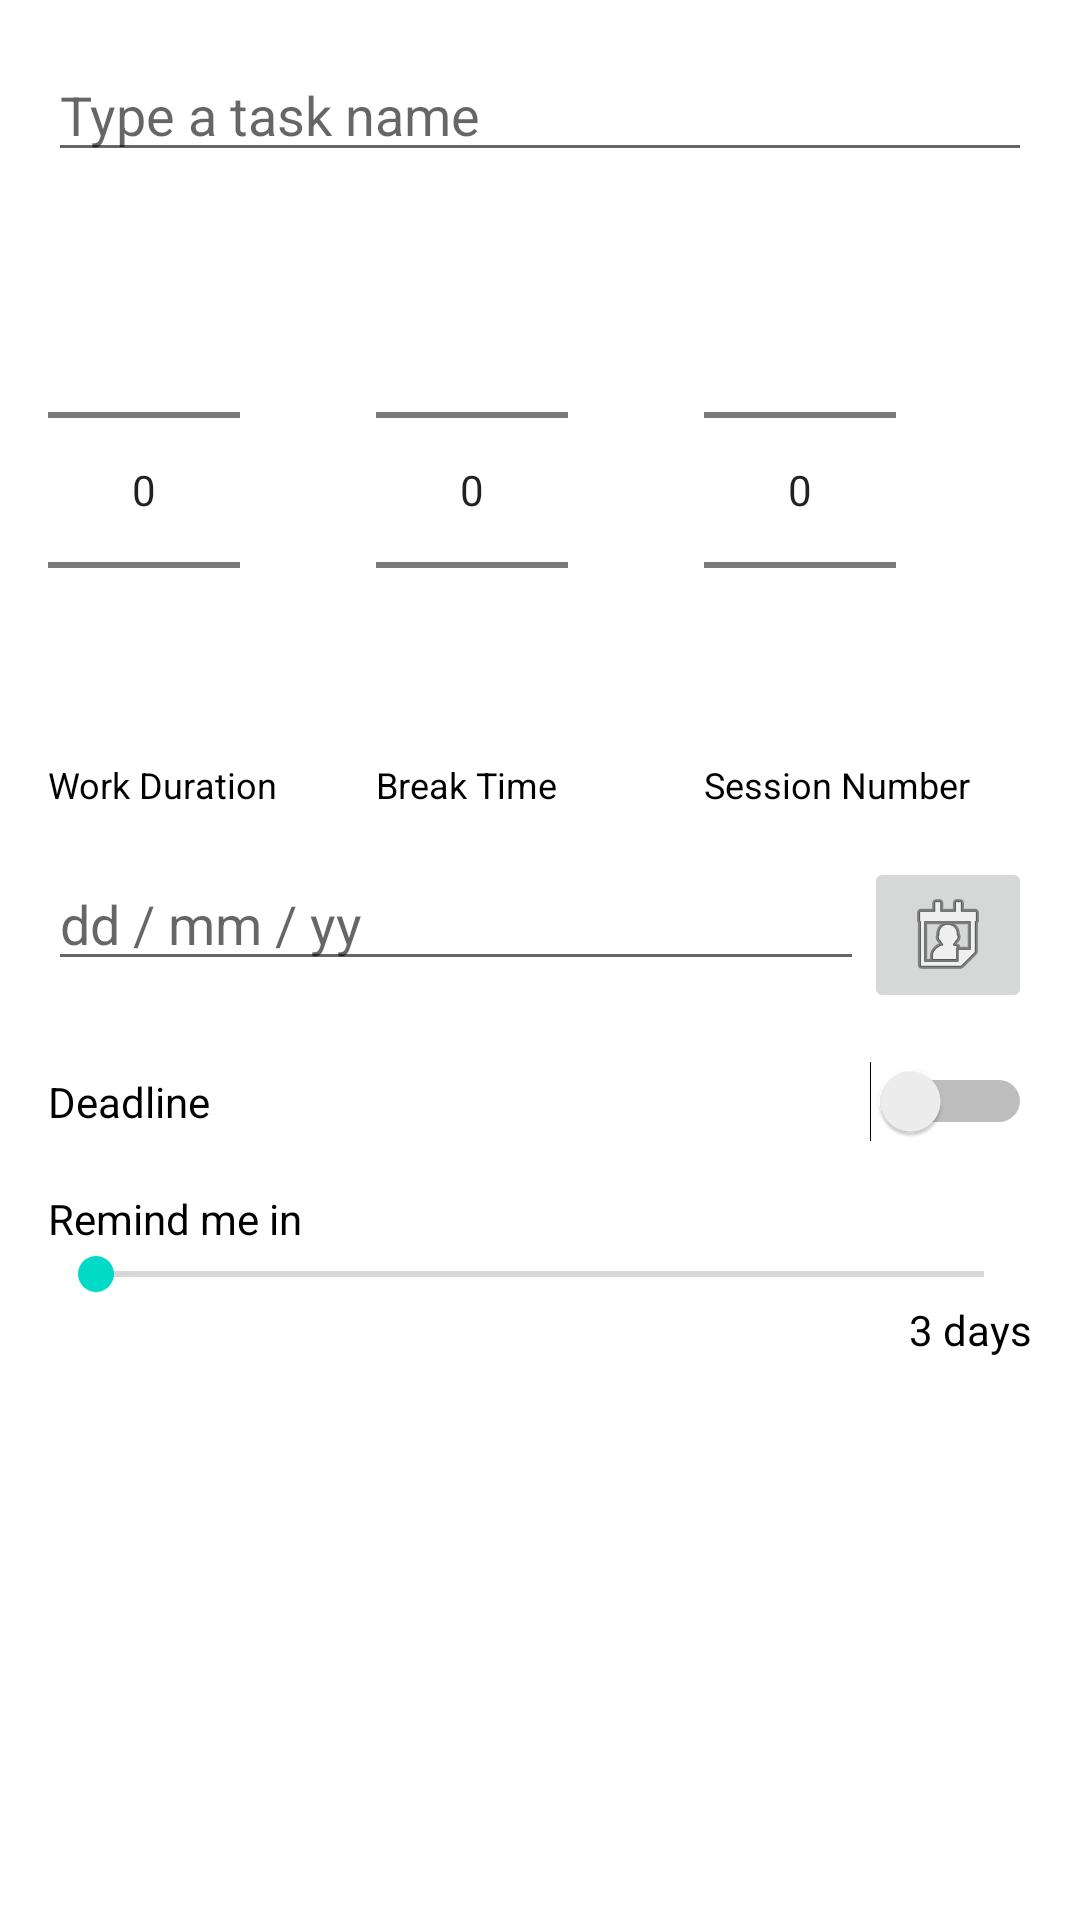

Reconstruct the res/layout file that produces this screen, plus the resources it refers to.
<!-- AndroidManifest.xml: application theme Theme.FocusOn -->
<!-- res/layout/fragment_task_settings.xml -->
<?xml version="1.0" encoding="utf-8"?>
<LinearLayout xmlns:android="http://schemas.android.com/apk/res/android"
    android:layout_width="match_parent"
    android:layout_height="match_parent"
    android:padding="16dp"
    android:orientation="vertical">

    <LinearLayout
        android:layout_width="match_parent"
        android:layout_height="wrap_content"
        android:orientation="vertical">

        
        <EditText
            android:id="@+id/txtEditTaskName"
            android:layout_width="match_parent"
            android:layout_height="wrap_content"
            android:hint="Type a task name"
            android:inputType="text" />

        
        <LinearLayout
            android:layout_width="match_parent"
            android:layout_height="wrap_content"
            android:orientation="horizontal"
            android:layout_marginTop="16dp">

            <LinearLayout
                android:layout_width="0dp"
                android:layout_height="wrap_content"
                android:layout_weight="1"
                android:orientation="vertical">

                <NumberPicker
                    android:id="@+id/workDurationPicker"
                    android:layout_width="wrap_content"
                    android:layout_height="wrap_content"
                    />

                <TextView
                    android:layout_width="wrap_content"
                    android:layout_height="wrap_content"
                    android:text="Work Duration"
                    android:gravity="center"
                    android:textSize="12sp" />
            </LinearLayout>

            <LinearLayout
                android:layout_width="0dp"
                android:layout_height="wrap_content"
                android:layout_weight="1"
                android:orientation="vertical">

                <NumberPicker
                    android:id="@+id/breakTimePicker"
                    android:layout_width="wrap_content"
                    android:layout_height="wrap_content" />

                <TextView
                    android:layout_width="wrap_content"
                    android:layout_height="wrap_content"
                    android:text="Break Time"
                    android:gravity="center"
                    android:textSize="12sp" />
            </LinearLayout>

            <LinearLayout
                android:layout_width="0dp"
                android:layout_height="wrap_content"
                android:layout_weight="1"
                android:orientation="vertical">

                <NumberPicker
                    android:id="@+id/sessionNumberPicker"
                    android:layout_width="wrap_content"
                    android:layout_height="wrap_content" />

                <TextView
                    android:layout_width="wrap_content"
                    android:layout_height="wrap_content"
                    android:text="Session Number"
                    android:gravity="center"
                    android:textSize="12sp" />
            </LinearLayout>

        </LinearLayout>

        
        <LinearLayout
            android:layout_width="match_parent"
            android:layout_height="wrap_content"
            android:orientation="horizontal"
            android:layout_marginTop="16dp">

            <EditText
                android:id="@+id/txtSetDeadline"
                android:layout_width="0dp"
                android:layout_height="wrap_content"
                android:layout_weight="1"
                android:hint="dd / mm / yy"
                android:inputType="date" />

            <ImageButton
                android:id="@+id/btnDeadlineCalendar"
                android:layout_width="wrap_content"
                android:layout_height="wrap_content"
                android:src="@android:drawable/ic_menu_my_calendar"
                android:contentDescription="Select deadline" />
        </LinearLayout>

        <LinearLayout
            android:layout_width="match_parent"
            android:layout_height="wrap_content"
            android:orientation="horizontal"
            android:layout_marginTop="16dp">

            <TextView
                android:layout_width="0dp"
                android:layout_height="wrap_content"
                android:layout_weight="1"
                android:text="Deadline" />

            <Switch
                android:id="@+id/deadlineSwitch"
                android:layout_width="wrap_content"
                android:layout_height="wrap_content" />
        </LinearLayout>

        <LinearLayout
            android:layout_width="match_parent"
            android:layout_height="wrap_content"
            android:orientation="vertical"
            android:layout_marginTop="16dp">

            <TextView
                android:layout_width="wrap_content"
                android:layout_height="wrap_content"
                android:text="Remind me in" />

            <SeekBar
                android:id="@+id/reminderSeekBar"
                android:layout_width="match_parent"
                android:layout_height="wrap_content" />

            <TextView
                android:id="@+id/reminderDaysTextView"
                android:layout_width="wrap_content"
                android:layout_height="wrap_content"
                android:text="3 days"
                android:layout_gravity="end" />
        </LinearLayout>

    </LinearLayout>

</LinearLayout>
<!-- resources referenced by this layout -->
<resources>
  <style name="Theme.FocusOn" parent="Base.Theme.FocusOn" />
  <style name="Base.Theme.FocusOn" parent="Theme.MaterialComponents.DayNight.NoActionBar">
          <item name="colorPrimary">@color/primary_light</item>
          <item name="colorSecondary">@color/secondary_light</item>
          <item name="android:background">@color/background_light</item>
          <item name="android:textColor">@color/text_light</item>
      </style>
  <color name="primary_light">#FF6200EE</color>
  <color name="secondary_light">#FF03DAC5</color>
  <color name="background_light">#FFFFFF</color>
  <color name="text_light">#000000</color>
</resources>
